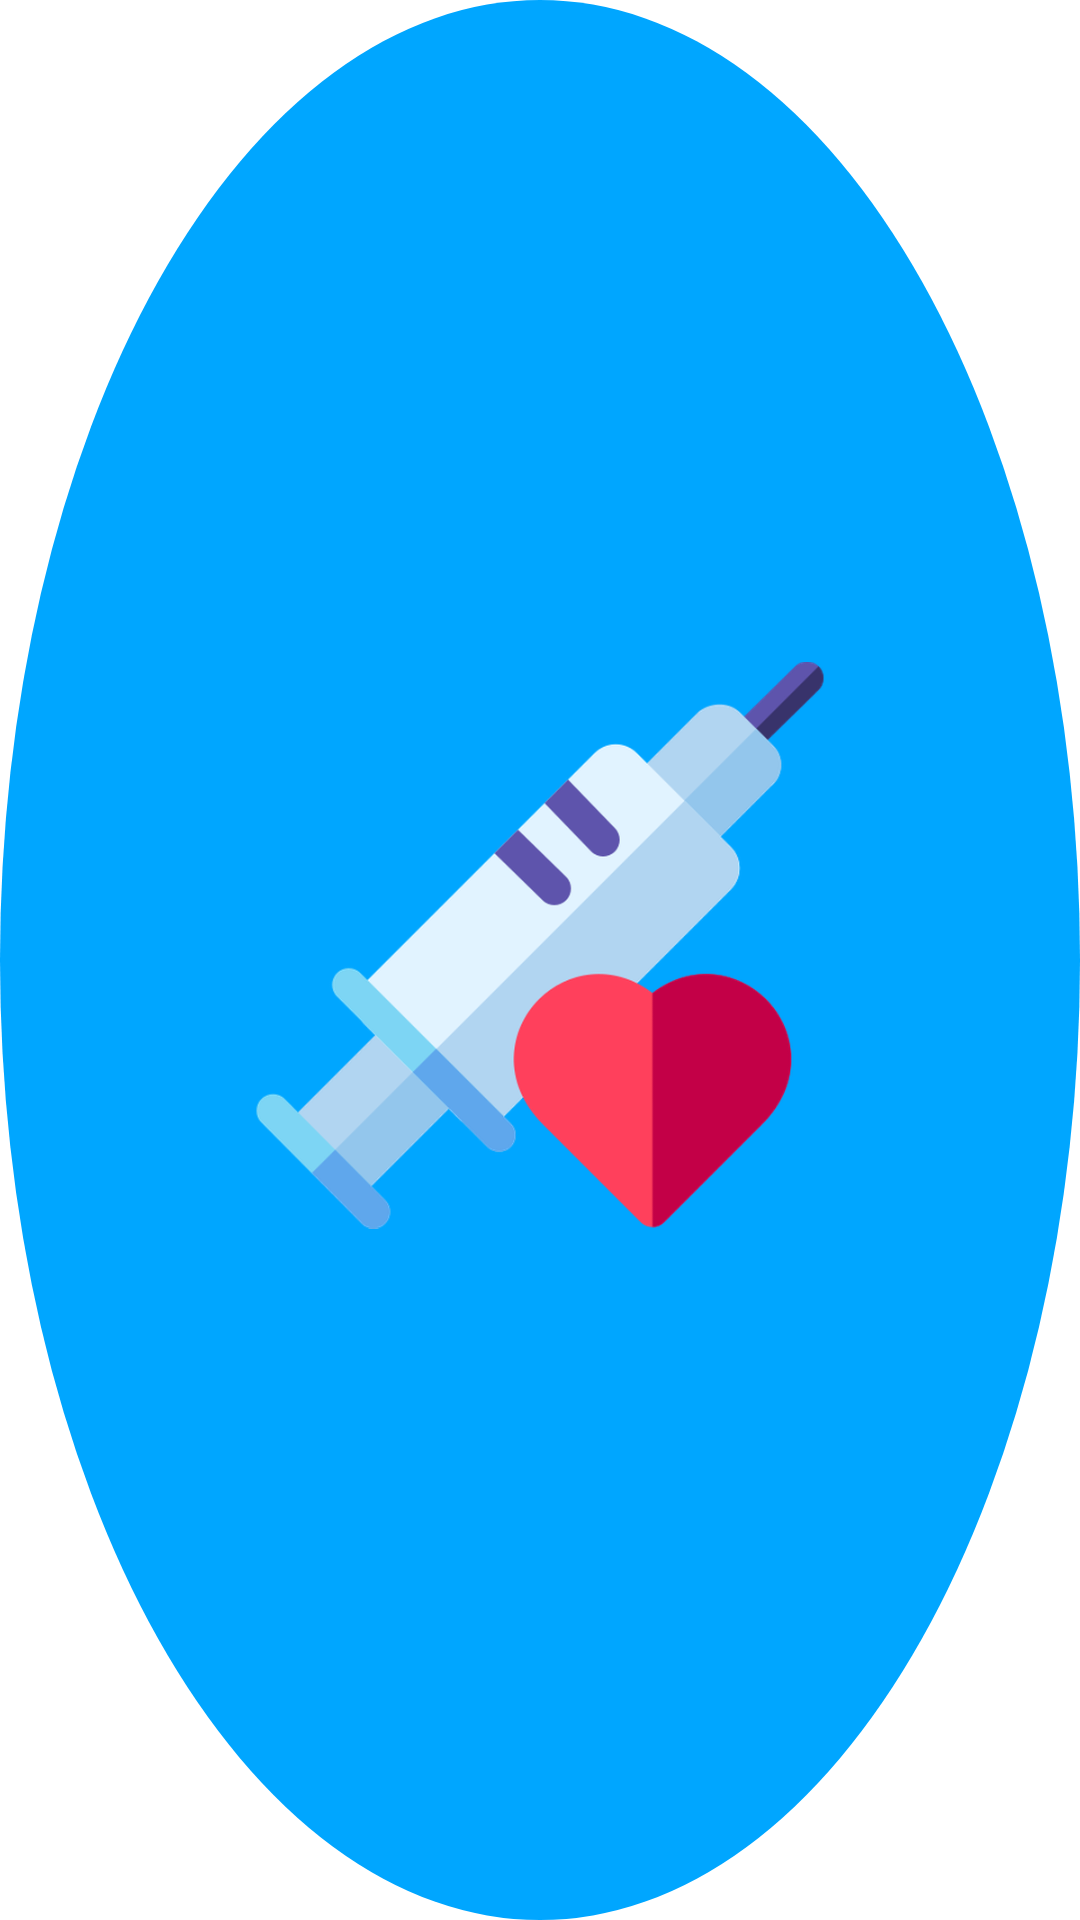

Produce the Android XML layout that renders to this screen, including the resource entries it uses.
<!-- AndroidManifest.xml: application theme Theme.Carteiravacinacao -->
<!-- res/layout/activity_main.xml -->
<?xml version="1.0" encoding="utf-8"?>
<LinearLayout xmlns:android="http://schemas.android.com/apk/res/android"
        android:layout_width="194dp"
        android:layout_height="194dp"
        android:layout_marginBottom="440dp"
        android:layout_marginTop="30dp"
        android:layout_marginLeft="100dp"
        android:background="@drawable/blue_circle"
        android:orientation="vertical">

        <ImageView
            android:id="@+id/imageView"
            android:layout_width="wrap_content"
            android:layout_height="wrap_content"
            android:src="@drawable/vacina"
            android:contentDescription="@string/desc" />

        <EditText
            android:id="@+id/txtSub"
            android:layout_width="match_parent"
            android:layout_height="wrap_content"
            android:layout_marginTop="500dp"
            android:ems="10"
            android:hint="CPF"
            android:inputType="text"/>

        <EditText
            android:id="@+id/senha"
            android:layout_width="match_parent"
            android:layout_height="wrap_content"
            android:layout_marginTop="20dp"
            android:ems="10"
            android:hint="Senha"
            android:inputType="text"/>
</LinearLayout>
<!-- resources referenced by this layout -->
<resources>
  <!-- drawable blue_circle (drawable) -->
  <?xml version="1.0" encoding="utf-8"?>
  <shape xmlns:android="http://schemas.android.com/apk/res/android" android:shape="oval" >
      <solid android:color="#00A6FF"/>
  </shape>
  <!-- drawable vacina: jpg bitmap (drawable, 83536 bytes) -->
  <string name="desc">Logo</string>
  <style name="Theme.Carteiravacinacao" parent="Theme.MaterialComponents.DayNight.DarkActionBar">
          
          <item name="colorPrimary">#FF00A6FF</item>
          <item name="colorPrimaryVariant">@color/purple_700</item>
          <item name="colorOnPrimary">@color/white</item>
          
          <item name="colorSecondary">@color/teal_200</item>
          <item name="colorSecondaryVariant">@color/teal_700</item>
          <item name="colorOnSecondary">@color/black</item>
          
          <item name="android:statusBarColor" tools:targetApi="l">?attr/colorPrimaryVariant</item>
          
      </style>
  <!-- not gathered from this repository: default colours our renderer supplied (Android Studio template values) -->
  <color name="purple_700">#FF3700B3</color>
  <color name="teal_200">#FF03DAC5</color>
  <color name="teal_700">#FF018786</color>
  <color name="black">#FF000000</color>
  <color name="white">#FFFFFFFF</color>
</resources>
